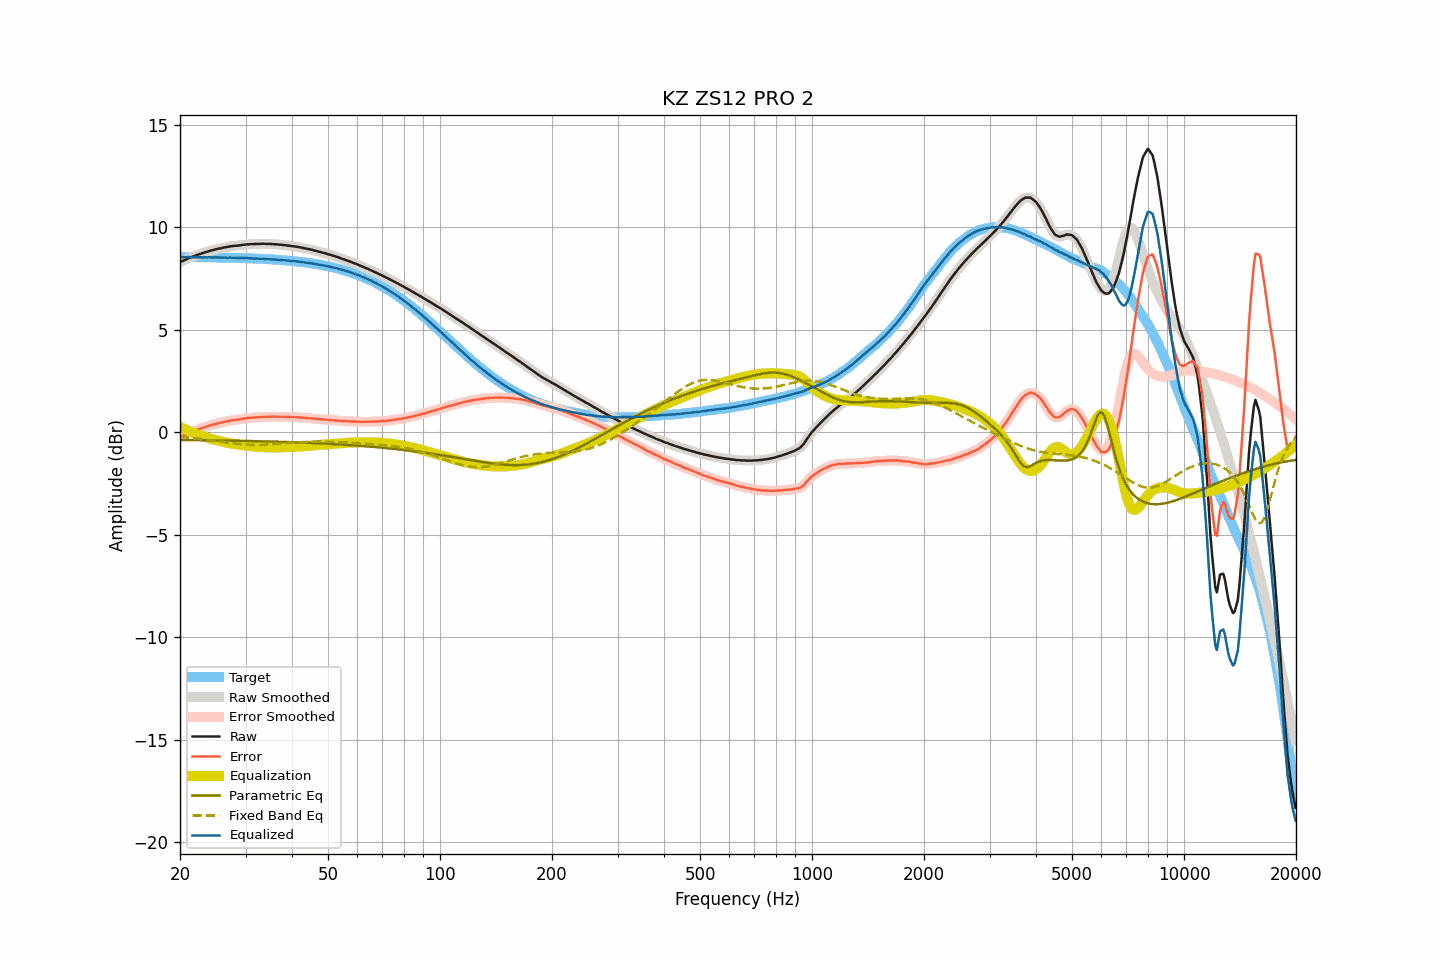

The data file committed next to this chart (first rows):
frequency, raw, smoothed, error, error_smoothed, equalization, parametric_eq, fixed_band_eq, equalized_raw, equalized_smoothed, target
20.00, 8.29, 8.29, -0.25, -0.25, 0.25, -0.39, -0.23, 8.54, 8.54, 8.54
20.20, 8.33, 8.32, -0.21, -0.21, 0.21, -0.39, -0.24, 8.54, 8.53, 8.54
20.40, 8.36, 8.36, -0.18, -0.18, 0.18, -0.39, -0.25, 8.53, 8.53, 8.53
20.61, 8.40, 8.39, -0.14, -0.14, 0.14, -0.39, -0.25, 8.53, 8.53, 8.53
20.81, 8.43, 8.43, -0.11, -0.10, 0.10, -0.39, -0.26, 8.53, 8.53, 8.53
21.02, 8.47, 8.46, -0.07, -0.07, 0.07, -0.39, -0.27, 8.54, 8.53, 8.53
21.23, 8.50, 8.50, -0.04, -0.04, 0.04, -0.39, -0.28, 8.53, 8.53, 8.53
21.44, 8.53, 8.53, -0.00, -0.00, 0.00, -0.39, -0.29, 8.53, 8.53, 8.53
21.66, 8.56, 8.56, 0.03, 0.03, -0.03, -0.39, -0.29, 8.53, 8.53, 8.53
21.87, 8.59, 8.59, 0.06, 0.06, -0.06, -0.40, -0.30, 8.53, 8.53, 8.53
22.09, 8.62, 8.62, 0.09, 0.09, -0.09, -0.40, -0.31, 8.53, 8.53, 8.53
22.31, 8.65, 8.65, 0.12, 0.12, -0.12, -0.40, -0.32, 8.53, 8.53, 8.53
22.54, 8.68, 8.67, 0.15, 0.15, -0.15, -0.40, -0.33, 8.53, 8.53, 8.53
22.76, 8.70, 8.70, 0.17, 0.17, -0.17, -0.40, -0.34, 8.52, 8.53, 8.53
22.99, 8.73, 8.72, 0.20, 0.20, -0.20, -0.40, -0.35, 8.53, 8.52, 8.52
23.22, 8.75, 8.75, 0.22, 0.22, -0.23, -0.40, -0.36, 8.52, 8.52, 8.52
23.45, 8.78, 8.77, 0.25, 0.25, -0.25, -0.40, -0.37, 8.52, 8.52, 8.52
23.69, 8.80, 8.80, 0.27, 0.28, -0.28, -0.40, -0.38, 8.52, 8.52, 8.52
23.92, 8.83, 8.82, 0.31, 0.30, -0.30, -0.40, -0.39, 8.52, 8.52, 8.52
24.16, 8.85, 8.85, 0.33, 0.33, -0.33, -0.41, -0.40, 8.52, 8.52, 8.52
24.40, 8.87, 8.87, 0.35, 0.35, -0.35, -0.41, -0.41, 8.52, 8.52, 8.52
24.65, 8.89, 8.89, 0.37, 0.37, -0.37, -0.41, -0.42, 8.52, 8.52, 8.52
24.89, 8.91, 8.91, 0.39, 0.39, -0.39, -0.41, -0.43, 8.52, 8.52, 8.52
25.14, 8.93, 8.93, 0.41, 0.41, -0.41, -0.41, -0.45, 8.52, 8.51, 8.51
25.39, 8.95, 8.94, 0.43, 0.43, -0.43, -0.41, -0.46, 8.52, 8.51, 8.51
25.65, 8.96, 8.96, 0.44, 0.45, -0.45, -0.41, -0.47, 8.51, 8.51, 8.51
25.91, 8.98, 8.98, 0.47, 0.47, -0.47, -0.41, -0.48, 8.51, 8.51, 8.51
26.16, 9.00, 8.99, 0.49, 0.48, -0.49, -0.41, -0.49, 8.51, 8.51, 8.51
26.43, 9.01, 9.01, 0.50, 0.50, -0.50, -0.42, -0.50, 8.50, 8.51, 8.51
26.69, 9.03, 9.02, 0.52, 0.52, -0.52, -0.42, -0.51, 8.51, 8.50, 8.51
26.96, 9.04, 9.04, 0.53, 0.54, -0.54, -0.42, -0.52, 8.50, 8.50, 8.50
27.23, 9.06, 9.05, 0.55, 0.55, -0.55, -0.42, -0.54, 8.51, 8.50, 8.50
27.50, 9.07, 9.07, 0.57, 0.57, -0.56, -0.42, -0.55, 8.50, 8.50, 8.50
27.77, 9.08, 9.08, 0.58, 0.58, -0.58, -0.42, -0.56, 8.50, 8.50, 8.50
28.05, 9.09, 9.08, 0.59, 0.59, -0.59, -0.42, -0.57, 8.50, 8.50, 8.50
28.33, 9.09, 9.09, 0.59, 0.60, -0.60, -0.43, -0.57, 8.49, 8.49, 8.49
28.62, 9.10, 9.10, 0.60, 0.61, -0.61, -0.43, -0.58, 8.49, 8.49, 8.49
28.90, 9.11, 9.11, 0.62, 0.62, -0.62, -0.43, -0.59, 8.49, 8.49, 8.49
29.19, 9.12, 9.12, 0.63, 0.63, -0.63, -0.43, -0.60, 8.49, 8.49, 8.49
29.48, 9.13, 9.13, 0.64, 0.64, -0.64, -0.43, -0.61, 8.48, 8.48, 8.48
29.78, 9.14, 9.14, 0.65, 0.66, -0.65, -0.43, -0.61, 8.48, 8.48, 8.48
30.08, 9.15, 9.15, 0.67, 0.67, -0.66, -0.44, -0.62, 8.48, 8.48, 8.48
30.38, 9.16, 9.15, 0.68, 0.68, -0.67, -0.44, -0.62, 8.48, 8.48, 8.48
30.68, 9.16, 9.16, 0.68, 0.69, -0.68, -0.44, -0.63, 8.47, 8.48, 8.47
30.99, 9.17, 9.16, 0.70, 0.69, -0.69, -0.44, -0.63, 8.47, 8.47, 8.47
31.30, 9.17, 9.17, 0.70, 0.70, -0.70, -0.44, -0.63, 8.47, 8.47, 8.47
31.61, 9.17, 9.17, 0.70, 0.71, -0.71, -0.44, -0.63, 8.46, 8.46, 8.46
31.93, 9.18, 9.17, 0.71, 0.71, -0.71, -0.45, -0.63, 8.46, 8.46, 8.46
32.24, 9.18, 9.17, 0.72, 0.72, -0.72, -0.45, -0.63, 8.46, 8.46, 8.46
32.57, 9.18, 9.18, 0.72, 0.72, -0.72, -0.45, -0.63, 8.45, 8.45, 8.45
32.89, 9.18, 9.18, 0.73, 0.73, -0.73, -0.45, -0.63, 8.45, 8.45, 8.45
33.22, 9.19, 9.18, 0.74, 0.74, -0.73, -0.45, -0.63, 8.45, 8.45, 8.45
33.55, 9.19, 9.18, 0.74, 0.74, -0.74, -0.46, -0.63, 8.45, 8.44, 8.44
33.89, 9.18, 9.18, 0.74, 0.74, -0.74, -0.46, -0.62, 8.44, 8.44, 8.44
34.23, 9.18, 9.18, 0.74, 0.74, -0.74, -0.46, -0.62, 8.43, 8.43, 8.43
34.57, 9.18, 9.17, 0.75, 0.74, -0.75, -0.46, -0.61, 8.43, 8.43, 8.43
34.92, 9.18, 9.17, 0.75, 0.75, -0.75, -0.46, -0.61, 8.43, 8.43, 8.43
35.27, 9.17, 9.17, 0.75, 0.75, -0.75, -0.47, -0.60, 8.42, 8.42, 8.42
35.62, 9.17, 9.16, 0.75, 0.75, -0.75, -0.47, -0.60, 8.42, 8.42, 8.42
35.97, 9.16, 9.16, 0.74, 0.75, -0.75, -0.47, -0.59, 8.41, 8.41, 8.41
... 635 more rows
